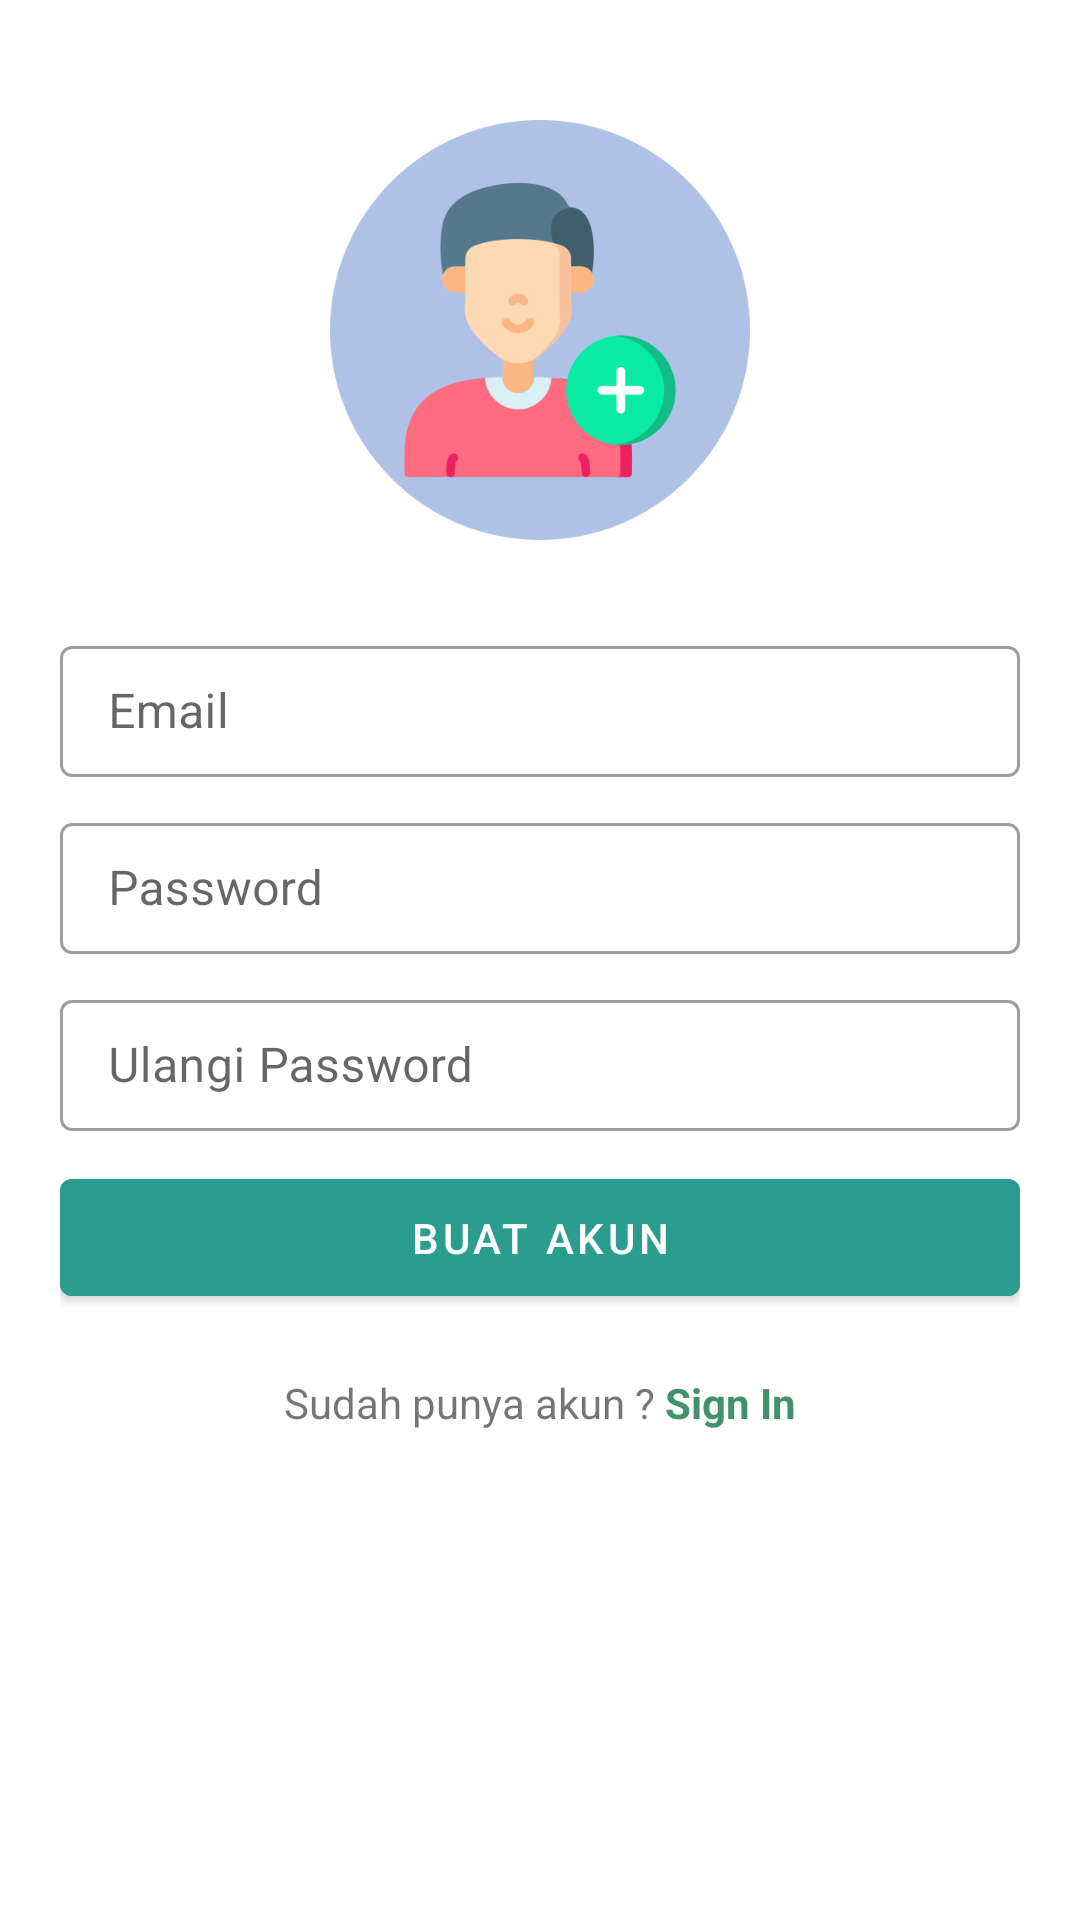

Layout XML and referenced resources for this Android screen:
<!-- AndroidManifest.xml: application theme Theme.ECommerceTokoBangunanKOMA -->
<!-- res/layout/activity_sign_up.xml -->
<?xml version="1.0" encoding="utf-8"?>
<LinearLayout xmlns:android="http://schemas.android.com/apk/res/android"
    xmlns:app="http://schemas.android.com/apk/res-auto"
    xmlns:tools="http://schemas.android.com/tools"
    android:layout_width="match_parent"
    android:layout_height="match_parent"
    tools:context=".SignInActivity"
    android:orientation="vertical"
    android:layout_marginVertical="15dp">

    <androidx.core.widget.NestedScrollView
        android:orientation="vertical"
        android:layout_width="match_parent"
        android:layout_height="match_parent"
        android:layout_marginTop="10dp">

        <LinearLayout
            android:orientation="vertical"
            android:layout_width="match_parent"
            android:layout_height="wrap_content"
            android:gravity="center_horizontal"
            android:layout_marginHorizontal="20dp">

            <ImageView
                android:layout_marginTop="30dp"
                android:layout_width="140dp"
                android:layout_height="140dp"
                android:src="@drawable/add_student"/>


            <com.google.android.material.textfield.TextInputLayout
                android:id="@+id/text_field_email"
                android:layout_width="match_parent"
                android:layout_height="wrap_content"
                android:layout_marginTop="30dp"
                android:hint="Email"
                app:hintTextColor="#CCCCCC"
                style="@style/Widget.MaterialComponents.TextInputLayout.OutlinedBox">

                <com.google.android.material.textfield.TextInputEditText
                    android:id="@+id/et_email"
                    android:layout_width="match_parent"
                    android:layout_height="wrap_content"
                    android:inputType="textEmailAddress"
                    android:paddingVertical="11dp"
                    />

            </com.google.android.material.textfield.TextInputLayout>


            <com.google.android.material.textfield.TextInputLayout
                android:id="@+id/text_field_password"
                android:layout_width="match_parent"
                android:layout_height="wrap_content"
                android:layout_marginTop="10dp"
                android:hint="Password"
                app:hintTextColor="#CCCCCC"
                style="@style/Widget.MaterialComponents.TextInputLayout.OutlinedBox">

                <com.google.android.material.textfield.TextInputEditText
                    android:id="@+id/et_password"
                    android:layout_width="match_parent"
                    android:layout_height="wrap_content"
                    android:inputType="textPassword"
                    android:paddingVertical="11dp"
                    />

            </com.google.android.material.textfield.TextInputLayout>


            <com.google.android.material.textfield.TextInputLayout
                android:id="@+id/text_field_confirm_password"
                android:layout_width="match_parent"
                android:layout_height="wrap_content"
                android:layout_marginTop="10dp"
                android:hint="Ulangi Password"
                app:hintTextColor="#CCCCCC"
                style="@style/Widget.MaterialComponents.TextInputLayout.OutlinedBox">

                <com.google.android.material.textfield.TextInputEditText
                    android:id="@+id/et_confirm_password"
                    android:layout_width="match_parent"
                    android:layout_height="wrap_content"
                    android:inputType="textPassword"
                    android:paddingVertical="11dp"
                    />

            </com.google.android.material.textfield.TextInputLayout>

            <Button
                android:id="@+id/btn_create_account"
                android:layout_width="match_parent"
                android:layout_height="wrap_content"
                android:text="Buat Akun"
                android:backgroundTint="#2a9d8f"
                android:paddingVertical="10dp"
                android:layout_marginTop="10dp"
                />

            <LinearLayout
                android:layout_width="match_parent"
                android:layout_height="wrap_content"
                android:orientation="horizontal"
                android:gravity="center_horizontal">

                <TextView
                    android:layout_marginTop="20dp"
                    android:layout_width="wrap_content"
                    android:layout_height="wrap_content"
                    android:textAlignment="center"
                    android:text="Sudah punya akun ? "/>

                <TextView
                    android:id="@+id/btn_to_sign_in_activity"
                    android:layout_marginTop="20dp"
                    android:layout_width="wrap_content"
                    android:layout_height="wrap_content"
                    android:textAlignment="center"
                    android:textStyle="bold"
                    android:text="Sign In"
                    android:textColor="#40916c"/>

            </LinearLayout>

        </LinearLayout>

    </androidx.core.widget.NestedScrollView>

</LinearLayout>
<!-- resources referenced by this layout -->
<resources>
  <!-- drawable add_student: png bitmap (drawable, 51096 bytes) -->
  <style name="Theme.ECommerceTokoBangunanKOMA" parent="Theme.MaterialComponents.DayNight.DarkActionBar">
          
          <item name="colorPrimary">#1e6091</item>
          <item name="colorPrimaryVariant">#1e6091</item>
          <item name="colorOnPrimary">@color/white</item>
          
          <item name="colorSecondary">@color/teal_200</item>
          <item name="colorSecondaryVariant">@color/teal_700</item>
          <item name="colorOnSecondary">@color/black</item>
          
          <item name="android:statusBarColor" tools:targetApi="l">?attr/colorPrimaryVariant</item>
          
      </style>
  <!-- not gathered from this repository: default colours our renderer supplied (Android Studio template values) -->
  <color name="teal_200">#FF03DAC5</color>
  <color name="teal_700">#FF018786</color>
  <color name="black">#FF000000</color>
  <color name="white">#FFFFFFFF</color>
</resources>
